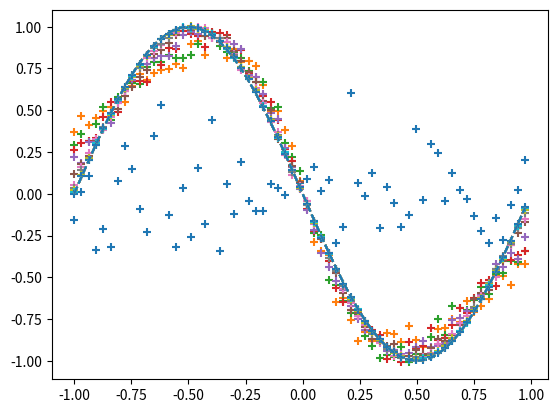

This chart was generated by the following Python code:
import numpy as np
import matplotlib.pyplot as plt


input_data = np.arange(0, np.pi*2, 0.1) #入力
correct_data = np.sin(input_data) #正解
input_data = (input_data-np.pi)/np.pi #入力を-1.0から1.0の範囲に
n_data = len(correct_data) #データ数


n_in = 1 #入力層のニューロン数
n_mid = 3 #中間層のニューロン数
n_out = 1 #出力層のニューロン数

wb_width = 0.01 #重みとバイアスの広がり具合
eta = 0.1 #学習係数
epoch = 2001
interval = 200 #経過の表示間隔


class MiddleLayer:
    def __init__(self, n_upper, n): #初期設定
    
         #重みとバイアス    
        self.w = wb_width * np.random.randn(n_upper, n)
        self.b = wb_width * np.random.randn(n)
    
    def forward(self, x): #順伝播
        self.x = x
        u = np.dot(x, self.w) + self.b
        self.y = 1/(1+np.exp(-u))
    
    def backward(self, grad_y): #逆伝播
        delta = grad_y * (1-self.y)*self.y #シグモイド関数の微分
        self.grad_w = np.dot(self.x.T, delta)
        self.grad_b = np.sum(delta, axis=0)
        
        self.grad_x = np.dot(delta, self.w.T)
        
    def update(self, eta): #重みとバイアスの更新
        self.w -= eta * self.grad_w
        self.b -= eta * self.grad_b
        
#出力層        
class OutputLayer:        
     def __init__(self, n_upper, n):
        self.w = wb_width * np.random.randn(n_upper, n)
        self.b = wb_width * np.random.randn(n)
        
        
     def forward(self, x):
        self.x = x
        u = np.dot(x, self.w) + self.b
        self.y = u #恒等関数
        
     def backward(self, t):
        delta = self.y - t
        
        
        self.grad_w = np.dot(self.x.T, delta)
        self.grad_b = np.sum(delta, axis=0)
        
        self.grad_x = np.dot(delta, self.w.T)
        
     def update(self, eta):
        self.w -= eta * self.grad_w
        self.b -= eta * self.grad_b   
        
        
#各層の初期化        
middle_layer = MiddleLayer(n_in, n_mid)
output_layer = OutputLayer(n_mid, n_out)

#学習
for i in range(epoch):

    #インデックスをシャッフル
    index_random = np.arange(n_data)
    np.random.shuffle(index_random)
    
    #結果の表示用
    total_error = 0
    plot_x = []
    plot_y = []
    
    
    for idx in index_random:
    
        x = input_data[idx:idx+1] #入力
        t = correct_data[idx:idx+1] #正解
        
        #順伝播
        middle_layer.forward(x.reshape(1, 1))
        output_layer.forward(middle_layer.y)
        
        #逆伝播
        output_layer.backward(t.reshape(1, 1))
        middle_layer.backward(output_layer.grad_x)
        
        #重みとバイアスの更新
        middle_layer.update(eta)
        output_layer.update(eta)
         
         
        if i%interval == 0:
            
            y = output_layer.y.reshape(-1) #行列をベクトルに戻す
             
             
             #二乗和誤差の計算
            total_error += 1.0/2.0*np.sum(np.square(y - t))
             
             #出力の記録
            plot_x.append(x)
            plot_y.append(y)  
     
    if i%interval == 0:           
    
         #出力のグラフ表示
        plt.plot(input_data, correct_data, linestyle="dashed")
        plt.scatter(plot_x, plot_y, marker="+")
        plt.show()
        
        #エポック数と誤差の表示
        print("Epoch:" + str(i) + "/" + str(epoch),
              "Error:" + str(total_error/n_data))
